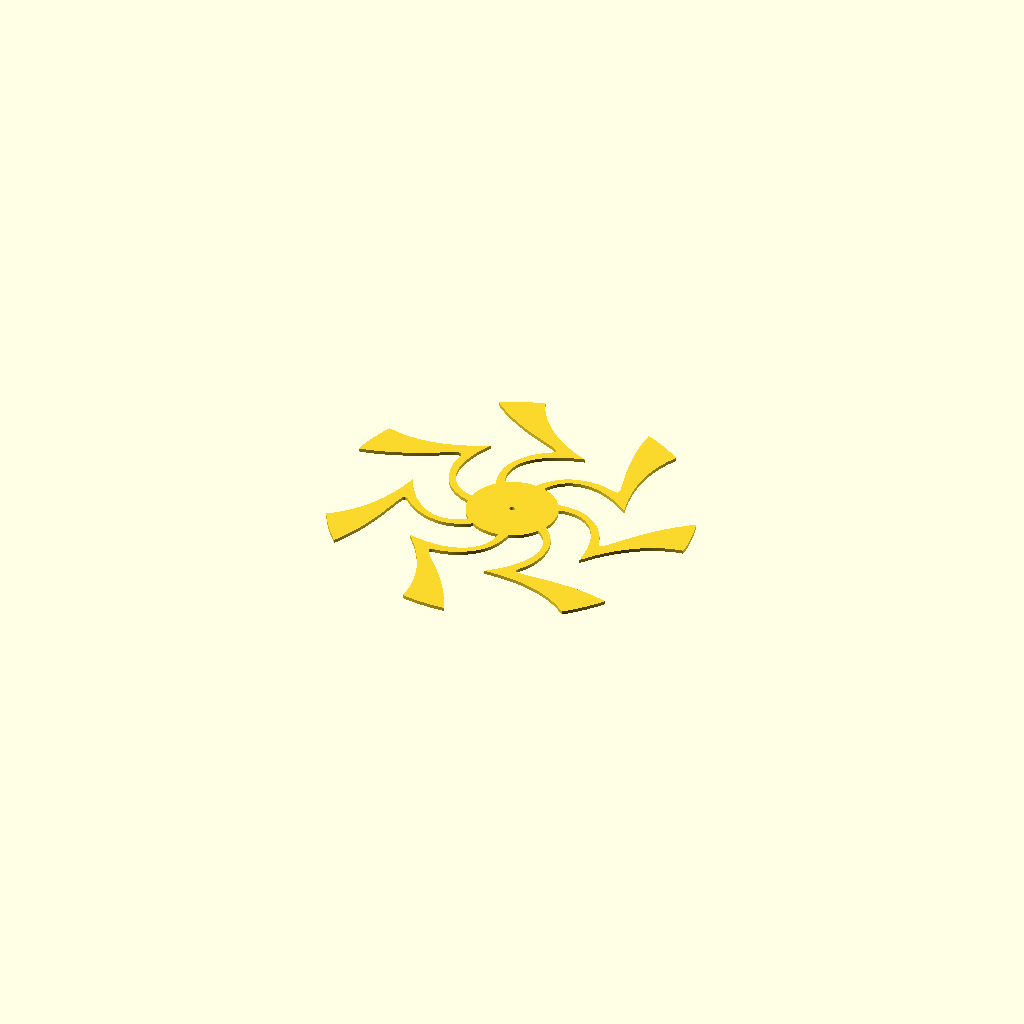
Cell 1 — every parameter at its default value.
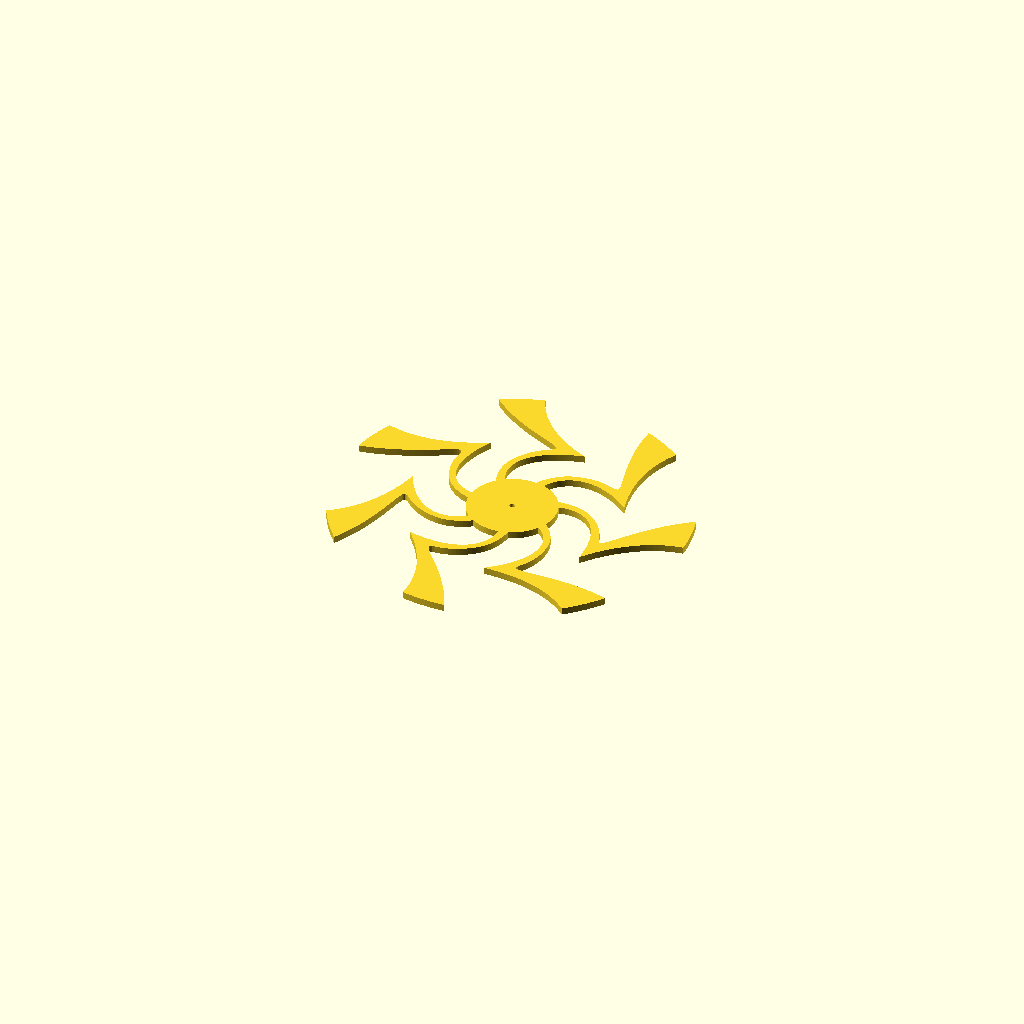
Cell 2 — thickness set to 10, the other parameters unchanged.
One fixed orthographic camera (rotation 55°, 0°, 25°; colour scheme Cornfield) for every cell.
The OpenSCAD source (untitled-spinner.scad):
// Untitled spinner — Wall Spinner Designer (units: mm)
thickness = 5;
linear_extrude(height = thickness) {
  polygon(points=[[-67.850,244.789],[-73.750,243.078],[-79.750,241.174],[-86.050,238.981],[-91.450,236.970],[-96.950,234.784],[-103.050,232.174],[-108.050,229.885],[-110.350,228.781],[-114.050,226.975],[-118.850,224.472],[-123.750,221.796],[-123.877,221.650],[-118.650,217.018],[-113.250,212.513],[-110.650,210.420],[-107.950,208.327],[-102.750,204.411],[-97.450,200.618],[-92.050,196.934],[-86.450,193.313],[-79.650,189.112],[-71.750,184.516],[-64.450,180.515],[-60.650,178.514],[-51.750,174.020],[-46.350,171.418],[-35.950,166.615],[-26.350,162.318],[-23.050,160.890],[-17.050,158.179],[-12.850,156.182],[-10.650,155.060],[-8.350,153.791],[-6.750,152.788],[-5.650,151.985],[-4.950,151.390],[-4.240,150.650],[-3.824,150.050],[-3.606,149.550],[-3.493,149.150],[-3.511,148.750],[-3.613,148.250],[-3.811,147.650],[-4.125,147.050],[-4.705,146.250],[-5.950,145.019],[-7.650,143.719],[-9.150,142.712],[-13.650,139.871],[-16.050,138.276],[-19.250,135.979],[-21.050,134.573],[-23.450,132.574],[-25.850,130.375],[-28.374,127.850],[-30.474,125.550],[-32.673,122.950],[-34.685,120.350],[-36.485,117.850],[-39.186,113.750],[-41.092,110.550],[-43.391,106.350],[-45.479,102.150],[-46.886,98.950],[-47.979,96.150],[-48.881,93.450],[-49.868,89.750],[-50.482,86.750],[-50.878,84.250],[-51.285,80.350],[-51.455,76.450],[-51.452,74.050],[-51.284,70.050],[-50.978,66.750],[-50.488,63.150],[-49.782,59.250],[-48.987,55.750],[-47.873,51.650],[-46.788,48.250],[-45.395,44.450],[-45.420,44.350],[-47.050,42.644],[-49.190,40.150],[-50.989,37.850],[-52.682,35.450],[-54.586,32.450],[-55.995,29.950],[-57.495,26.950],[-58.693,24.250],[-59.774,21.450],[-60.766,18.450],[-61.570,15.550],[-62.278,12.450],[-62.786,9.550],[-63.178,6.450],[-63.214,5.850],[-63.250,5.808],[-64.250,5.916],[-65.950,6.226],[-68.450,6.814],[-69.950,7.227],[-72.950,8.217],[-75.750,9.320],[-77.250,10.013],[-78.650,10.713],[-80.650,11.816],[-82.650,13.010],[-84.150,14.015],[-85.550,15.027],[-87.450,16.525],[-88.950,17.813],[-90.250,19.017],[-92.873,21.750],[-93.982,23.050],[-95.091,24.450],[-97.164,27.350],[-98.186,28.950],[-99.170,30.650],[-100.773,33.750],[-101.590,35.550],[-102.286,37.250],[-102.992,39.150],[-103.688,41.250],[-104.269,43.250],[-104.785,45.250],[-105.583,49.150],[-105.974,51.650],[-106.180,53.350],[-106.479,56.650],[-106.592,58.650],[-106.654,61.150],[-106.575,66.150],[-106.382,69.250],[-106.181,71.550],[-105.778,74.950],[-104.981,80.050],[-104.379,83.150],[-103.787,85.850],[-102.781,89.950],[-101.175,95.650],[-100.193,98.750],[-99.082,102.050],[-97.674,105.950],[-96.483,109.050],[-94.982,112.750],[-93.578,116.050],[-92.279,118.950],[-90.122,123.550],[-90.150,123.652],[-95.250,120.915],[-100.250,118.404],[-103.150,117.009],[-108.150,114.715],[-113.050,112.618],[-118.750,110.313],[-123.550,108.520],[-126.950,107.317],[-131.150,105.919],[-137.350,104.022],[-142.450,102.616],[-145.950,101.727],[-149.350,100.925],[-154.550,99.820],[-159.350,98.926],[-165.150,98.025],[-168.250,97.615],[-173.850,97.019],[-181.250,96.516],[-184.750,96.404],[-188.650,96.350],[-192.950,96.417],[-199.450,96.725],[-203.050,97.016],[-209.050,97.714],[-211.850,98.120],[-215.350,98.728],[-219.850,99.624],[-223.650,100.510],[-226.450,101.221],[-228.950,101.918],[-232.150,102.894],[-232.243,102.850],[-234.774,96.950],[-236.974,91.450],[-238.578,87.150],[-239.170,85.550],[-241.195,79.650],[-243.061,73.750],[-245.178,66.350],[-246.389,61.750],[-247.770,55.950],[-249.186,49.250],[-250.266,43.450],[-250.586,41.450],[-250.550,41.388],[-250.250,41.408],[-247.150,41.913],[-237.950,43.712],[-231.750,45.120],[-225.450,46.712],[-216.550,49.221],[-213.650,50.115],[-207.750,52.021],[-199.250,55.013],[-191.350,58.024],[-184.050,61.021],[-176.650,64.225],[-169.050,67.726],[-165.050,69.628],[-158.750,72.721],[-150.850,76.726],[-136.150,84.376],[-133.550,85.682],[-128.550,88.078],[-124.650,89.685],[-122.350,90.381],[-121.250,90.582],[-120.350,90.649],[-119.650,90.587],[-119.150,90.461],[-118.763,90.250],[-118.450,89.945],[-118.037,89.450],[-117.704,88.850],[-117.325,87.750],[-117.114,86.250],[-117.113,84.250],[-117.222,82.650],[-117.877,76.550],[-118.178,72.950],[-118.290,70.750],[-118.339,67.150],[-118.278,64.350],[-117.983,60.250],[-117.486,56.350],[-116.987,53.450],[-116.188,49.750],[-115.383,46.650],[-114.464,43.550],[-113.285,40.050],[-112.075,36.850],[-110.183,32.350],[-108.268,28.250],[-106.488,24.850],[-104.783,21.950],[-102.971,19.250],[-101.178,16.850],[-98.975,14.250],[-96.650,11.794],[-94.150,9.421],[-91.850,7.425],[-89.150,5.325],[-85.750,2.910],[-82.950,1.132],[-80.150,-0.486],[-77.150,-2.085],[-73.350,-3.892],[-70.550,-5.075],[-66.350,-6.675],[-63.050,-7.767],[-62.997,-7.850],[-62.781,-9.550],[-62.278,-12.450],[-61.574,-15.550],[-60.766,-18.450],[-59.770,-21.450],[-58.693,-24.250],[-57.681,-26.550],[-56.950,-28.050],[-55.996,-29.950],[-54.461,-32.650],[-52.884,-35.150],[-50.988,-37.850],[-49.189,-40.150],[-47.476,-42.150],[-44.950,-44.850],[-44.006,-45.750],[-43.967,-45.850],[-44.950,-46.771],[-46.750,-48.286],[-48.550,-49.677],[-50.150,-50.772],[-52.550,-52.287],[-54.550,-53.393],[-56.750,-54.490],[-58.550,-55.285],[-60.050,-55.885],[-62.350,-56.694],[-64.250,-57.279],[-65.850,-57.690],[-68.050,-58.181],[-71.150,-58.682],[-74.150,-58.979],[-75.850,-59.069],[-79.050,-59.089],[-81.150,-58.982],[-83.250,-58.784],[-85.450,-58.484],[-87.150,-58.184],[-88.650,-57.875],[-91.050,-57.278],[-94.650,-56.187],[-98.050,-54.885],[-100.350,-53.890],[-101.650,-53.265],[-104.850,-51.585],[-108.350,-49.486],[-111.050,-47.686],[-112.450,-46.682],[-114.050,-45.479],[-116.050,-43.887],[-119.650,-40.780],[-123.350,-37.214],[-126.281,-34.150],[-129.276,-30.750],[-131.973,-27.450],[-135.479,-22.850],[-138.975,-17.850],[-141.383,-14.150],[-144.786,-8.550],[-147.380,-3.950],[-149.483,-0.050],[-152.850,6.619],[-153.816,1.450],[-154.826,-3.450],[-156.116,-9.050],[-157.128,-13.050],[-158.320,-17.450],[-159.820,-22.550],[-161.313,-27.250],[-162.921,-31.950],[-165.018,-37.650],[-166.728,-41.950],[-168.721,-46.650],[-170.512,-50.650],[-172.519,-54.850],[-173.819,-57.450],[-175.915,-61.450],[-178.718,-66.450],[-180.912,-70.150],[-183.628,-74.450],[-186.317,-78.450],[-188.218,-81.150],[-190.812,-84.650],[-194.216,-88.950],[-196.226,-91.350],[-199.128,-94.650],[-201.723,-97.450],[-204.657,-100.450],[-208.450,-104.079],[-211.350,-106.676],[-214.750,-109.571],[-216.850,-111.273],[-218.950,-112.889],[-221.250,-114.578],[-223.350,-116.085],[-225.150,-117.305],[-225.198,-117.350],[-225.194,-117.450],[-223.674,-120.350],[-220.974,-125.250],[-217.886,-130.550],[-214.683,-135.750],[-211.578,-140.550],[-207.685,-146.250],[-203.983,-151.350],[-201.478,-154.650],[-200.179,-156.350],[-196.573,-160.850],[-192.375,-165.850],[-188.671,-170.050],[-188.550,-170.041],[-185.225,-163.950],[-182.206,-158.050],[-179.013,-151.350],[-176.421,-145.550],[-173.910,-139.550],[-171.520,-133.450],[-169.426,-127.750],[-167.225,-121.350],[-164.613,-113.150],[-162.425,-105.650],[-160.714,-99.350],[-158.517,-90.550],[-156.919,-83.650],[-155.425,-76.750],[-153.730,-68.450],[-150.677,-52.950],[-149.680,-48.350],[-148.871,-45.050],[-147.874,-41.650],[-147.478,-40.550],[-146.880,-39.150],[-146.383,-38.250],[-145.889,-37.550],[-145.250,-36.919],[-144.950,-36.719],[-144.650,-36.600],[-143.850,-36.517],[-143.050,-36.608],[-142.550,-36.722],[-141.550,-37.125],[-140.150,-38.020],[-139.150,-38.817],[-138.150,-39.705],[-132.450,-45.294],[-130.750,-46.874],[-128.250,-49.075],[-126.650,-50.380],[-123.750,-52.576],[-120.950,-54.493],[-118.050,-56.280],[-115.750,-57.586],[-111.850,-59.576],[-108.950,-60.883],[-104.750,-62.581],[-101.650,-63.682],[-97.850,-64.882],[-93.550,-66.082],[-89.750,-66.979],[-85.850,-67.775],[-83.150,-68.181],[-79.950,-68.480],[-77.550,-68.584],[-75.950,-68.578],[-73.050,-68.481],[-69.450,-68.182],[-65.850,-67.684],[-62.750,-67.077],[-59.450,-66.286],[-56.350,-65.384],[-52.550,-64.081],[-49.450,-62.883],[-46.050,-61.386],[-42.150,-59.451],[-39.450,-57.971],[-35.650,-55.690],[-33.250,-54.103],[-29.950,-55.995],[-26.950,-57.495],[-24.050,-58.780],[-21.450,-59.782],[-18.450,-60.778],[-15.550,-61.581],[-12.450,-62.268],[-9.450,-62.791],[-6.450,-63.180],[-3.550,-63.398],[0.050,-63.499],[3.550,-63.398],[6.350,-63.191],[8.350,-62.920],[8.406,-62.950],[8.491,-63.550],[8.596,-66.350],[8.588,-68.050],[8.481,-70.250],[8.283,-72.350],[7.977,-74.550],[7.674,-76.250],[7.281,-78.050],[6.877,-79.650],[6.285,-81.650],[5.673,-83.450],[4.990,-85.250],[4.485,-86.450],[3.398,-88.750],[2.288,-90.850],[1.476,-92.250],[-0.429,-95.150],[-2.231,-97.550],[-3.922,-99.550],[-5.237,-100.950],[-7.950,-103.579],[-11.350,-106.383],[-12.450,-107.186],[-14.950,-108.882],[-16.550,-109.870],[-19.050,-111.278],[-22.050,-112.790],[-25.250,-114.182],[-28.150,-115.274],[-29.950,-115.888],[-33.650,-116.989],[-37.250,-117.887],[-41.250,-118.680],[-46.750,-119.488],[-50.750,-119.881],[-53.650,-120.084],[-55.950,-120.185],[-60.550,-120.283],[-65.950,-120.176],[-68.050,-120.081],[-72.450,-119.787],[-76.750,-119.382],[-81.750,-118.781],[-87.050,-117.983],[-89.950,-117.483],[-94.750,-116.573],[-100.453,-115.350],[-100.367,-115.550],[-96.531,-119.950],[-93.320,-123.850],[-90.224,-127.750],[-87.713,-131.050],[-84.014,-136.150],[-81.917,-139.150],[-78.917,-143.650],[-76.020,-148.250],[-73.420,-152.550],[-71.416,-156.050],[-68.915,-160.650],[-67.302,-163.750],[-64.421,-169.650],[-62.510,-173.850],[-60.727,-178.050],[-59.212,-181.850],[-57.508,-186.450],[-56.012,-190.850],[-54.615,-195.350],[-53.517,-199.250],[-52.519,-203.150],[-51.626,-207.050],[-50.720,-211.550],[-50.019,-215.650],[-49.616,-218.350],[-49.019,-223.250],[-48.615,-227.850],[-48.332,-233.050],[-48.200,-238.050],[-48.221,-240.650],[-48.413,-245.750],[-48.661,-249.250],[-48.250,-249.376],[-42.850,-250.370],[-37.150,-251.275],[-31.250,-252.076],[-24.950,-252.778],[-17.750,-253.375],[-12.850,-253.684],[-7.750,-253.881],[-0.050,-254.000],[7.750,-253.881],[12.750,-253.689],[15.350,-253.500],[15.390,-253.450],[12.787,-247.250],[10.081,-241.250],[7.190,-235.250],[4.574,-230.150],[1.275,-224.050],[-1.922,-218.450],[-5.420,-212.650],[-9.931,-205.550],[-14.023,-199.450],[-18.524,-193.050],[-22.918,-187.050],[-27.818,-180.650],[-31.127,-176.450],[-35.828,-170.650],[-41.321,-164.050],[-51.678,-151.850],[-54.970,-147.850],[-57.469,-144.650],[-59.383,-141.950],[-60.382,-140.350],[-60.856,-139.450],[-61.184,-138.750],[-61.569,-137.650],[-61.683,-137.050],[-61.678,-136.250],[-61.484,-135.650],[-61.287,-135.350],[-60.944,-134.950],[-60.350,-134.429],[-59.850,-134.111],[-59.050,-133.708],[-57.950,-133.332],[-56.250,-132.929],[-54.250,-132.616],[-50.450,-132.186],[-45.150,-131.480],[-42.250,-130.973],[-40.350,-130.574],[-36.750,-129.688],[-33.650,-128.784],[-30.250,-127.591],[-26.250,-125.984],[-22.450,-124.190],[-19.350,-122.584],[-16.750,-121.088],[-13.950,-119.381],[-11.050,-117.464],[-7.550,-114.975],[-3.550,-111.880],[-1.750,-110.394],[1.350,-107.552],[3.250,-105.608],[5.579,-102.950],[7.290,-100.750],[9.189,-98.050],[11.289,-94.650],[12.878,-91.750],[14.274,-88.850],[15.690,-85.550],[17.065,-81.850],[18.178,-78.350],[19.183,-74.650],[20.078,-70.650],[20.676,-67.350],[21.185,-63.750],[21.589,-59.750],[21.850,-59.612],[24.550,-58.572],[26.950,-57.495],[29.950,-55.994],[32.450,-54.590],[35.450,-52.686],[37.850,-50.984],[40.150,-49.188],[42.850,-46.856],[44.844,-44.950],[47.477,-42.150],[49.190,-40.150],[50.989,-37.850],[52.884,-35.150],[54.450,-32.687],[54.550,-32.707],[55.450,-33.317],[57.450,-34.813],[58.550,-35.718],[60.350,-37.325],[63.172,-40.150],[65.381,-42.750],[66.884,-44.750],[67.790,-46.050],[68.883,-47.750],[69.587,-48.950],[70.461,-50.550],[71.678,-53.050],[72.491,-54.950],[73.067,-56.450],[73.690,-58.250],[74.178,-59.850],[74.978,-63.050],[75.583,-66.450],[75.785,-68.050],[75.992,-70.350],[76.085,-72.250],[76.100,-74.250],[76.058,-76.050],[75.887,-78.650],[75.478,-82.150],[75.165,-84.050],[74.678,-86.450],[73.687,-90.350],[72.980,-92.650],[72.294,-94.650],[71.181,-97.550],[69.485,-101.450],[68.466,-103.550],[67.364,-105.650],[65.986,-108.150],[64.568,-110.550],[62.983,-113.050],[61.777,-114.850],[59.375,-118.250],[57.884,-120.250],[56.089,-122.550],[53.777,-125.350],[51.967,-127.450],[48.977,-130.750],[47.181,-132.650],[44.850,-135.014],[42.150,-137.682],[36.750,-142.672],[33.550,-145.480],[27.567,-150.450],[27.650,-150.510],[35.250,-150.217],[38.650,-150.184],[45.350,-150.215],[49.050,-150.317],[54.850,-150.615],[59.250,-150.920],[63.850,-151.328],[69.950,-152.022],[74.250,-152.618],[78.150,-153.227],[82.050,-153.920],[86.150,-154.716],[90.350,-155.627],[94.850,-156.716],[98.650,-157.715],[104.850,-159.530],[109.150,-160.938],[113.650,-162.520],[117.750,-164.113],[122.350,-166.023],[126.150,-167.726],[130.050,-169.616],[134.850,-172.116],[137.750,-173.725],[141.950,-176.216],[145.850,-178.709],[148.650,-180.622],[152.150,-183.130],[155.550,-185.727],[157.650,-187.415],[161.750,-190.924],[164.550,-193.471],[165.850,-192.382],[170.050,-188.675],[175.750,-183.371],[179.656,-179.550],[183.569,-175.550],[187.766,-171.050],[192.376,-165.850],[196.574,-160.850],[200.180,-156.350],[203.378,-152.150],[207.810,-146.050],[207.750,-145.950],[207.650,-145.914],[201.650,-144.223],[195.350,-142.611],[188.850,-141.121],[182.950,-139.925],[176.850,-138.822],[170.650,-137.822],[164.650,-137.017],[159.650,-136.419],[153.550,-135.820],[147.650,-135.319],[137.350,-134.722],[128.150,-134.428],[121.350,-134.350],[115.850,-134.350],[104.650,-134.517],[90.150,-134.984],[82.250,-135.150],[76.750,-135.100],[73.450,-134.882],[71.250,-134.569],[70.150,-134.289],[69.250,-133.977],[68.550,-133.581],[68.139,-133.250],[67.835,-132.850],[67.615,-132.350],[67.503,-131.850],[67.461,-131.050],[67.516,-130.350],[67.612,-129.850],[67.813,-129.150],[68.123,-128.350],[68.638,-127.250],[69.513,-125.650],[72.680,-120.550],[74.690,-117.150],[76.465,-113.850],[77.495,-111.750],[78.790,-108.850],[80.079,-105.550],[80.974,-102.950],[82.076,-99.250],[82.779,-96.450],[83.683,-92.050],[84.183,-88.950],[84.673,-84.950],[84.975,-81.450],[85.178,-77.550],[85.242,-72.650],[85.185,-69.650],[84.889,-65.750],[84.573,-63.250],[84.082,-60.450],[83.183,-56.650],[82.283,-53.650],[81.176,-50.550],[79.986,-47.650],[78.376,-44.250],[76.884,-41.450],[74.985,-38.250],[73.085,-35.350],[71.681,-33.350],[70.488,-31.750],[67.766,-28.350],[65.578,-25.850],[62.524,-22.650],[60.154,-20.350],[60.766,-18.450],[61.574,-15.550],[62.278,-12.450],[62.781,-9.550],[63.189,-6.350],[63.386,-3.750],[63.484,-1.050],[63.493,0.550],[63.386,3.750],[63.184,6.350],[62.870,8.950],[62.278,12.450],[61.570,15.550],[60.793,18.350],[59.874,21.150],[59.523,22.050],[59.516,22.250],[60.550,22.584],[62.450,23.088],[64.650,23.575],[66.450,23.879],[68.750,24.185],[70.850,24.382],[73.050,24.483],[74.150,24.483],[77.150,24.384],[78.550,24.284],[80.550,24.071],[82.450,23.781],[84.550,23.377],[86.150,22.985],[88.350,22.385],[89.950,21.881],[91.350,21.376],[93.550,20.481],[95.150,19.758],[96.550,19.060],[98.050,18.274],[100.250,16.987],[102.950,15.179],[104.150,14.287],[106.650,12.278],[109.050,10.079],[110.393,8.750],[111.978,7.050],[113.280,5.550],[114.669,3.850],[115.889,2.250],[117.777,-0.450],[119.785,-3.650],[121.887,-7.450],[123.792,-11.350],[125.388,-15.050],[126.976,-19.250],[128.483,-23.850],[129.778,-28.450],[130.968,-33.450],[131.983,-38.550],[132.886,-44.150],[133.578,-49.650],[133.977,-53.750],[134.379,-59.150],[134.578,-63.250],[134.802,-72.150],[134.850,-72.302],[136.415,-70.050],[140.021,-65.250],[143.414,-60.950],[147.223,-56.350],[149.915,-53.250],[153.427,-49.350],[157.009,-45.550],[161.174,-41.350],[163.750,-38.828],[168.150,-34.737],[171.650,-31.633],[175.450,-28.432],[179.450,-25.225],[182.850,-22.623],[187.250,-19.416],[191.050,-16.813],[194.750,-14.417],[199.650,-11.427],[204.050,-8.913],[206.650,-7.530],[211.050,-5.307],[213.750,-4.015],[218.250,-2.012],[222.650,-0.224],[227.250,1.481],[230.450,2.574],[235.350,4.081],[237.950,4.787],[241.050,5.583],[245.950,6.684],[249.150,7.280],[253.806,8.050],[253.856,8.150],[253.681,12.850],[253.281,19.150],[252.789,24.850],[252.078,31.250],[251.184,37.750],[250.281,43.350],[249.166,49.350],[247.789,55.850],[246.389,61.750],[244.774,67.850],[243.756,71.350],[243.650,71.411],[243.450,71.285],[238.550,67.785],[232.850,63.478],[227.250,58.978],[224.950,57.075],[222.050,54.581],[217.750,50.775],[212.450,45.872],[209.350,42.885],[206.090,39.650],[201.615,35.050],[196.830,29.950],[192.519,25.150],[186.724,18.450],[181.517,12.150],[174.624,3.450],[168.514,-4.550],[162.778,-12.250],[158.084,-18.450],[155.885,-21.250],[153.680,-23.950],[151.419,-26.450],[150.098,-27.750],[149.250,-28.472],[148.250,-29.183],[147.450,-29.590],[146.850,-29.776],[146.250,-29.800],[145.750,-29.663],[145.350,-29.487],[144.450,-28.898],[143.908,-28.350],[143.511,-27.850],[142.812,-26.750],[142.312,-25.750],[141.711,-24.350],[139.375,-17.850],[137.788,-13.750],[136.567,-10.950],[135.701,-9.150],[134.376,-6.550],[132.485,-3.250],[130.287,0.150],[127.979,3.350],[126.076,5.750],[123.868,8.350],[121.474,10.950],[118.350,14.071],[115.550,16.673],[111.550,20.082],[108.250,22.683],[106.750,23.782],[104.250,25.475],[102.950,26.284],[100.650,27.587],[98.950,28.472],[97.650,29.085],[94.950,30.275],[92.250,31.283],[88.150,32.580],[85.450,33.283],[82.650,33.884],[80.450,34.283],[78.450,34.584],[74.050,35.076],[70.550,35.276],[68.050,35.350],[63.350,35.285],[61.050,35.175],[56.750,34.776],[53.450,34.350],[53.312,34.450],[52.681,35.450],[50.984,37.850],[49.189,40.150],[46.766,42.950],[44.844,44.950],[43.050,46.665],[40.150,49.187],[38.250,50.683],[35.150,52.888],[32.450,54.584],[29.950,55.993],[27.250,57.369],[24.350,58.658],[21.450,59.782],[19.727,60.350],[19.685,60.450],[19.708,60.550],[20.810,63.150],[21.637,64.850],[22.716,66.850],[23.614,68.350],[24.709,70.050],[25.320,70.950],[26.818,72.950],[29.250,75.799],[30.750,77.371],[32.650,79.174],[34.150,80.470],[35.550,81.585],[37.050,82.688],[38.650,83.780],[40.450,84.882],[42.750,86.170],[44.150,86.873],[45.950,87.688],[48.950,88.887],[51.350,89.677],[53.050,90.177],[56.450,90.973],[60.150,91.580],[61.950,91.784],[64.350,91.984],[66.750,92.083],[68.050,92.083],[71.650,91.983],[73.250,91.876],[76.950,91.481],[81.350,90.770],[83.350,90.375],[85.050,89.980],[89.650,88.775],[93.950,87.393],[98.350,85.775],[102.950,83.868],[107.450,81.765],[112.650,79.086],[117.250,76.490],[122.050,73.572],[127.350,70.087],[132.350,66.585],[135.850,63.985],[140.569,60.350],[140.588,60.450],[140.108,61.950],[139.313,64.850],[138.126,69.550],[136.821,75.250],[135.816,80.150],[135.020,84.450],[134.120,89.950],[133.417,94.950],[132.818,100.050],[132.323,105.250],[132.016,109.450],[131.728,115.150],[131.613,119.550],[131.608,125.150],[131.716,129.750],[131.920,134.150],[132.219,138.350],[132.516,141.650],[133.115,146.850],[133.826,151.750],[134.625,156.350],[135.222,159.350],[136.318,164.250],[137.422,168.550],[138.322,171.750],[139.926,176.850],[141.518,181.350],[143.110,185.450],[144.712,189.250],[146.224,192.550],[148.228,196.650],[149.714,199.450],[151.988,203.450],[151.929,203.550],[151.250,204.072],[146.250,207.685],[140.850,211.381],[135.950,214.577],[130.750,217.783],[125.050,221.085],[118.650,224.576],[114.050,226.975],[109.950,228.975],[103.050,232.174],[96.150,235.096],[96.079,235.050],[96.028,234.550],[95.828,230.950],[95.604,224.650],[95.532,217.750],[95.620,211.850],[95.725,208.550],[96.114,200.950],[96.618,194.350],[97.223,188.150],[98.220,179.950],[99.222,173.050],[100.525,165.250],[102.120,156.850],[103.416,150.650],[104.919,143.950],[106.619,136.850],[108.325,130.050],[112.692,113.250],[113.680,109.150],[114.385,105.950],[114.978,102.650],[115.179,101.050],[115.282,99.750],[115.278,98.350],[115.193,97.550],[114.994,96.750],[114.676,96.050],[114.453,95.750],[114.150,95.522],[113.550,95.222],[112.950,95.018],[112.350,94.913],[111.550,94.856],[109.950,95.019],[108.550,95.329],[106.250,96.007],[100.850,97.883],[97.750,98.872],[94.150,99.875],[92.850,100.179],[90.150,100.775],[85.850,101.478],[83.250,101.782],[79.150,102.094],[73.950,102.184],[71.050,102.083],[66.750,101.773],[63.250,101.386],[59.850,100.885],[54.950,99.985],[50.150,98.879],[47.850,98.276],[45.350,97.492],[42.550,96.479],[38.950,94.888],[35.650,93.184],[32.650,91.381],[30.250,89.784],[27.650,87.875],[24.950,85.682],[22.150,83.176],[20.250,81.314],[17.528,78.450],[15.015,75.550],[12.721,72.650],[10.325,69.350],[8.021,65.850],[6.450,63.227],[6.350,63.191],[5.950,63.212],[3.150,63.415],[0.050,63.500],[-3.150,63.415],[-5.250,63.279],[-6.450,63.181],[-9.650,62.776],[-12.450,62.268],[-15.450,61.591],[-18.450,60.780],[-21.450,59.782],[-24.350,58.661],[-27.250,57.370],[-29.950,55.994],[-32.450,54.585],[-34.950,53.025],[-35.495,53.950],[-36.789,56.450],[-37.690,58.450],[-38.572,60.650],[-39.568,63.650],[-39.988,65.150],[-40.582,67.650],[-41.187,71.150],[-41.380,72.750],[-41.580,75.550],[-41.598,79.450],[-41.389,82.650],[-41.187,84.350],[-40.887,86.250],[-40.584,87.850],[-40.191,89.550],[-39.772,91.150],[-39.194,93.050],[-38.682,94.550],[-37.994,96.350],[-37.277,98.050],[-36.487,99.750],[-35.570,101.550],[-34.672,103.150],[-33.592,104.950],[-32.487,106.650],[-31.365,108.250],[-30.083,109.950],[-28.874,111.450],[-27.066,113.550],[-25.773,114.950],[-24.103,116.650],[-20.850,119.672],[-18.450,121.681],[-16.550,123.185],[-14.550,124.676],[-11.350,126.880],[-7.750,129.186],[-5.550,130.482],[-2.850,131.984],[-0.150,133.394],[2.450,134.686],[5.950,136.290],[11.650,138.691],[14.950,139.975],[17.750,140.984],[22.150,142.481],[25.350,143.488],[28.750,144.485],[35.750,146.380],[40.150,147.420],[40.480,147.550],[36.050,149.415],[31.850,151.312],[26.450,153.912],[22.250,156.046],[18.550,158.018],[13.350,160.921],[10.450,162.615],[5.050,165.921],[0.150,169.120],[-2.050,170.622],[-6.150,173.517],[-10.350,176.620],[-13.450,179.029],[-17.250,182.126],[-21.550,185.822],[-24.650,188.631],[-26.550,190.418],[-30.467,194.250],[-33.366,197.250],[-37.282,201.550],[-40.183,204.950],[-43.481,209.050],[-45.685,211.950],[-47.984,215.150],[-49.574,217.450],[-52.483,221.950],[-55.174,226.450],[-56.785,229.350],[-58.972,233.550],[-61.075,237.950],[-62.490,241.150],[-64.298,245.650],[-64.350,245.701],[-64.566,245.650],[0.050,3.998],[0.950,3.882],[1.550,3.693],[2.150,3.378],[2.550,3.075],[2.894,2.750],[3.378,2.150],[3.689,1.550],[3.902,0.850],[3.997,0.050],[3.902,-0.850],[3.691,-1.550],[3.298,-2.250],[2.806,-2.850],[2.250,-3.298],[1.550,-3.693],[0.950,-3.884],[0.050,-3.997],[-0.950,-3.885],[-1.550,-3.693],[-2.250,-3.298],[-2.806,-2.850],[-3.370,-2.150],[-3.695,-1.550],[-3.886,-0.950],[-3.991,-0.150],[-3.902,0.850],[-3.689,1.550],[-3.378,2.150],[-2.981,2.650],[-2.250,3.309],[-1.550,3.694],[-0.950,3.883],[-0.450,3.962]], paths=[[0,1,2,3,4,5,6,7,8,9,10,11,12,13,14,15,16,17,18,19,20,21,22,23,24,25,26,27,28,29,30,31,32,33,34,35,36,37,38,39,40,41,42,43,44,45,46,47,48,49,50,51,52,53,54,55,56,57,58,59,60,61,62,63,64,65,66,67,68,69,70,71,72,73,74,75,76,77,78,79,80,81,82,83,84,85,86,87,88,89,90,91,92,93,94,95,96,97,98,99,100,101,102,103,104,105,106,107,108,109,110,111,112,113,114,115,116,117,118,119,120,121,122,123,124,125,126,127,128,129,130,131,132,133,134,135,136,137,138,139,140,141,142,143,144,145,146,147,148,149,150,151,152,153,154,155,156,157,158,159,160,161,162,163,164,165,166,167,168,169,170,171,172,173,174,175,176,177,178,179,180,181,182,183,184,185,186,187,188,189,190,191,192,193,194,195,196,197,198,199,200,201,202,203,204,205,206,207,208,209,210,211,212,213,214,215,216,217,218,219,220,221,222,223,224,225,226,227,228,229,230,231,232,233,234,235,236,237,238,239,240,241,242,243,244,245,246,247,248,249,250,251,252,253,254,255,256,257,258,259,260,261,262,263,264,265,266,267,268,269,270,271,272,273,274,275,276,277,278,279,280,281,282,283,284,285,286,287,288,289,290,291,292,293,294,295,296,297,298,299,300,301,302,303,304,305,306,307,308,309,310,311,312,313,314,315,316,317,318,319,320,321,322,323,324,325,326,327,328,329,330,331,332,333,334,335,336,337,338,339,340,341,342,343,344,345,346,347,348,349,350,351,352,353,354,355,356,357,358,359,360,361,362,363,364,365,366,367,368,369,370,371,372,373,374,375,376,377,378,379,380,381,382,383,384,385,386,387,388,389,390,391,392,393,394,395,396,397,398,399,400,401,402,403,404,405,406,407,408,409,410,411,412,413,414,415,416,417,418,419,420,421,422,423,424,425,426,427,428,429,430,431,432,433,434,435,436,437,438,439,440,441,442,443,444,445,446,447,448,449,450,451,452,453,454,455,456,457,458,459,460,461,462,463,464,465,466,467,468,469,470,471,472,473,474,475,476,477,478,479,480,481,482,483,484,485,486,487,488,489,490,491,492,493,494,495,496,497,498,499,500,501,502,503,504,505,506,507,508,509,510,511,512,513,514,515,516,517,518,519,520,521,522,523,524,525,526,527,528,529,530,531,532,533,534,535,536,537,538,539,540,541,542,543,544,545,546,547,548,549,550,551,552,553,554,555,556,557,558,559,560,561,562,563,564,565,566,567,568,569,570,571,572,573,574,575,576,577,578,579,580,581,582,583,584,585,586,587,588,589,590,591,592,593,594,595,596,597,598,599,600,601,602,603,604,605,606,607,608,609,610,611,612,613,614,615,616,617,618,619,620,621,622,623,624,625,626,627,628,629,630,631,632,633,634,635,636,637,638,639,640,641,642,643,644,645,646,647,648,649,650,651,652,653,654,655,656,657,658,659,660,661,662,663,664,665,666,667,668,669,670,671,672,673,674,675,676,677,678,679,680,681,682,683,684,685,686,687,688,689,690,691,692,693,694,695,696,697,698,699,700,701,702,703,704,705,706,707,708,709,710,711,712,713,714,715,716,717,718,719,720,721,722,723,724,725,726,727,728,729,730,731,732,733,734,735,736,737,738,739,740,741,742,743,744,745,746,747,748,749,750,751,752,753,754,755,756,757,758,759,760,761,762,763,764,765,766,767,768,769,770,771,772,773,774,775,776,777,778,779,780,781,782,783,784,785,786,787,788,789,790,791,792,793,794,795,796,797,798,799,800,801,802,803,804,805,806,807,808,809,810,811,812,813,814,815,816,817,818,819,820,821,822,823,824,825,826,827,828,829,830,831,832,833,834,835,836,837,838,839,840,841,842,843,844,845,846,847,848,849,850,851,852,853,854,855,856,857,858,859,860,861,862,863,864,865,866,867,868,869,870,871,872,873,874,875,876,877,878,879,880,881,882,883,884,885,886,887,888,889,890,891,892,893,894,895,896,897,898,899,900,901,902,903,904,905,906,907,908,909,910,911,912,913,914,915,916,917,918,919,920,921,922,923,924,925,926,927,928,929,930,931,932,933,934,935,936,937,938,939,940,941,942,943,944,945,946,947,948,949,950,951,952,953,954,955,956,957,958,959,960,961,962,963,964,965,966,967,968,969,970,971,972,973,974,975,976,977,978,979,980,981,982,983,984,985,986,987,988,989,990,991,992,993,994,995,996,997,998,999,1000,1001,1002,1003,1004,1005,1006,1007,1008,1009,1010,1011,1012,1013,1014,1015,1016,1017,1018,1019,1020,1021,1022,1023,1024,1025,1026,1027,1028,1029,1030,1031,1032,1033,1034,1035,1036,1037,1038,1039,1040,1041,1042,1043,1044,1045,1046,1047,1048,1049,1050,1051,1052,1053,1054,1055,1056,1057,1058,1059,1060,1061,1062,1063,1064,1065,1066,1067,1068,1069,1070,1071,1072,1073,1074,1075,1076,1077,1078,1079,1080,1081,1082,1083,1084,1085,1086,1087,1088,1089,1090,1091,1092,1093,1094,1095,1096,1097,1098,1099,1100,1101,1102,1103,1104,1105,1106,1107,1108,1109,1110,1111,1112,1113,1114,1115,1116,1117,1118,1119,1120,1121,1122,1123,1124,1125,1126,1127,1128,1129,1130,1131,1132,1133,1134,1135,1136,1137,1138,1139,1140,1141,1142,1143,1144,1145,1146,1147,1148,1149,1150,1151,1152,1153,1154,1155,1156,1157,1158,1159,1160,1161,1162,1163,1164,1165,1166,1167,1168,1169,1170,1171,1172,1173,1174,1175,1176,1177,1178,1179,1180,1181,1182,1183,1184,1185,1186,1187,1188,1189,1190,1191,1192,1193,1194,1195,1196,1197,1198,1199,1200,1201,1202,1203,1204,1205,1206,1207,1208,1209,1210,1211,1212,1213,1214,1215,1216,1217,1218,1219,1220,1221,1222,1223,1224,1225,1226,1227,1228,1229,1230,1231,1232,1233,1234,1235,1236,1237,1238,1239,1240,1241,1242,1243,1244,1245,1246,1247,1248,1249,1250,1251,1252,1253],[1254,1255,1256,1257,1258,1259,1260,1261,1262,1263,1264,1265,1266,1267,1268,1269,1270,1271,1272,1273,1274,1275,1276,1277,1278,1279,1280,1281,1282,1283,1284,1285,1286,1287]]);
}
Parameter table extracted from the source (name, type, default, range or options):
thickness: number, default 5
